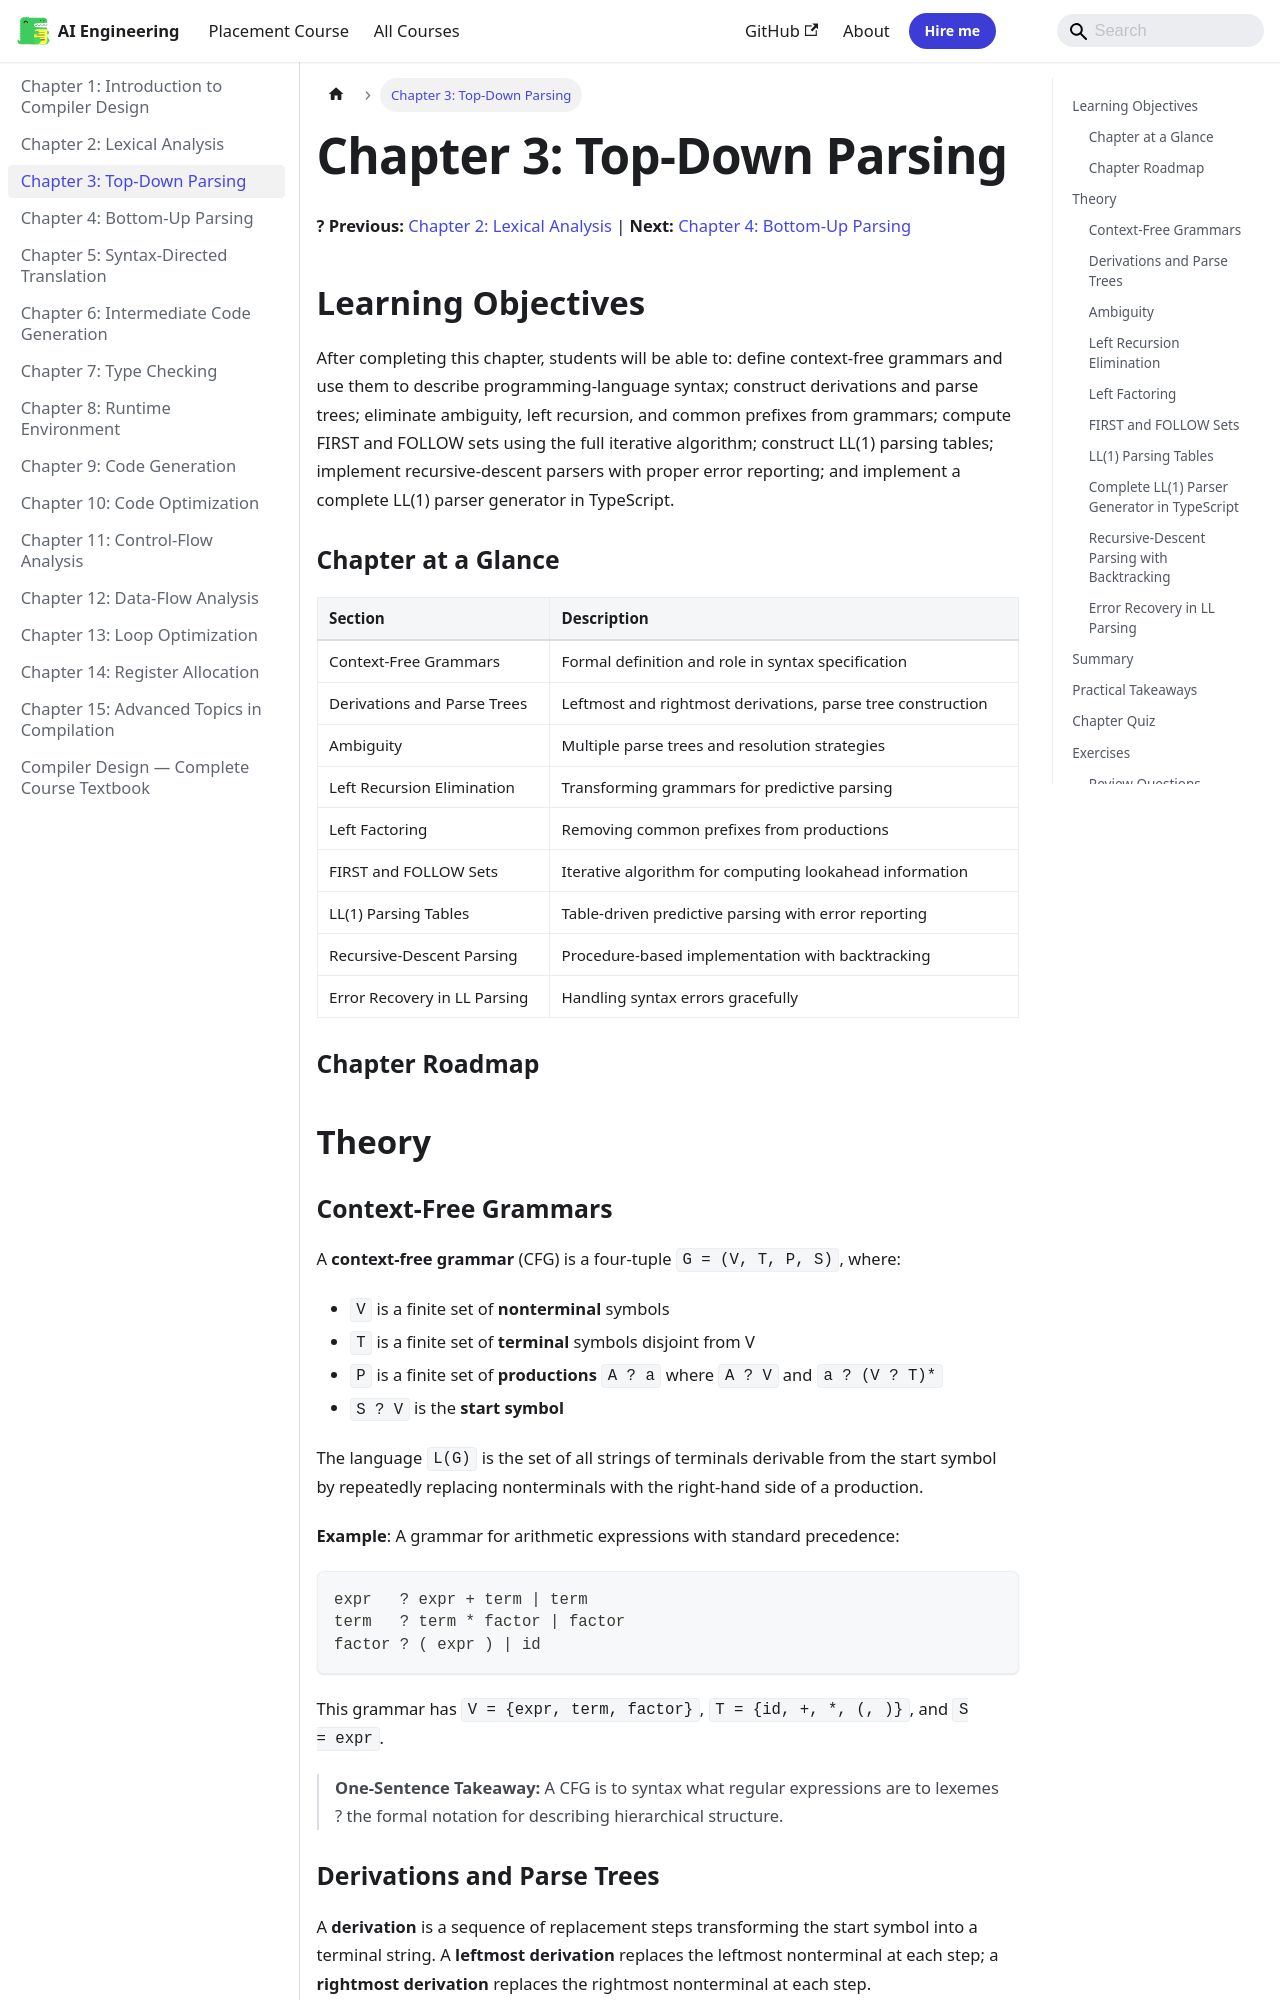

repository: Raushan666java/ai-engineering-journey · page: compiler-design/03-parsing-topdown/index.html · generator: mkdocs

---
id: 03-parsing-topdown
slug: /compiler-design/03-parsing-topdown
title: "Chapter 3: Top-Down Parsing"
sidebar_label: "Chapter 3: Top-Down Parsing"
sidebar_position: 3
description: "After completing this chapter, students will be able to: define context-free grammars and use them to describe programming-language syntax; construct"
---

# Chapter 3: Top-Down Parsing

**? Previous:** [Chapter 2: Lexical Analysis](02-lexical.md) | **Next:** [Chapter 4: Bottom-Up Parsing](04-parsing-bottomup.md)

## Learning Objectives

After completing this chapter, students will be able to: define context-free grammars and use them to describe programming-language syntax; construct derivations and parse trees; eliminate ambiguity, left recursion, and common prefixes from grammars; compute FIRST and FOLLOW sets using the full iterative algorithm; construct LL(1) parsing tables; implement recursive-descent parsers with proper error reporting; and implement a complete LL(1) parser generator in TypeScript.

### Chapter at a Glance

| Section | Description |
|---------|-------------|
| Context-Free Grammars | Formal definition and role in syntax specification |
| Derivations and Parse Trees | Leftmost and rightmost derivations, parse tree construction |
| Ambiguity | Multiple parse trees and resolution strategies |
| Left Recursion Elimination | Transforming grammars for predictive parsing |
| Left Factoring | Removing common prefixes from productions |
| FIRST and FOLLOW Sets | Iterative algorithm for computing lookahead information |
| LL(1) Parsing Tables | Table-driven predictive parsing with error reporting |
| Recursive-Descent Parsing | Procedure-based implementation with backtracking |
| Error Recovery in LL Parsing | Handling syntax errors gracefully |

### Chapter Roadmap

```mermaid
flowchart LR
    A[Grammar G] --> B[Eliminate Left Recursion]
    B --> C[Left Factor]
    C --> D[Compute FIRST & FOLLOW]
    D --> E{"LL(1) Valid?"}
    E -->|Yes| F[Build Parsing Table]
    E -->|No| B
    F --> G[Recursive Descent / Table-Driven Parser]
    G --> H[Parse Tree / Error]
    style A fill:#e1f5fe
    style H fill:#c8e6c9
```

## Theory
